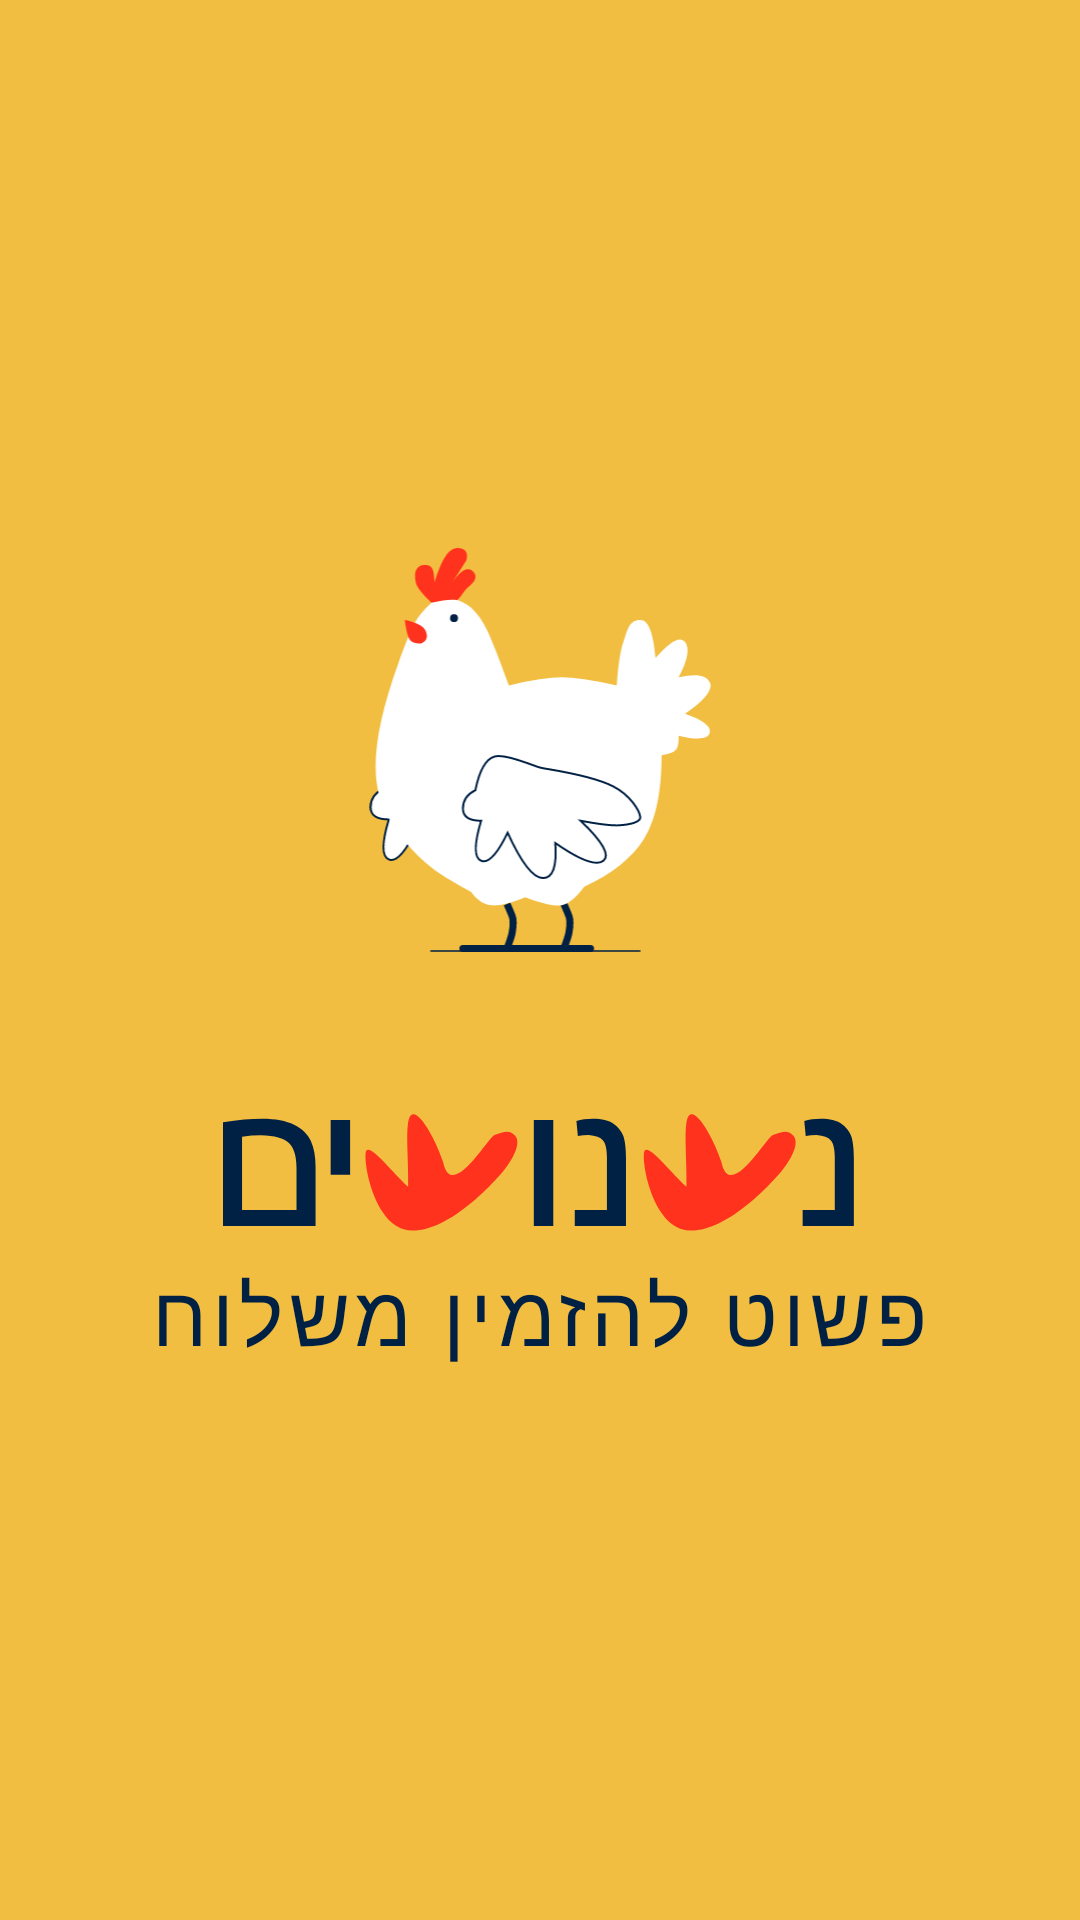

Produce the Android XML layout that renders to this screen, including the resource entries it uses.
<!-- AndroidManifest.xml: application theme Theme.AppCompat.Light.NoActionBar -->
<!-- res/layout/activity_main.xml -->
<?xml version="1.0" encoding="utf-8"?>
<LinearLayout xmlns:android="http://schemas.android.com/apk/res/android"
    xmlns:app="http://schemas.android.com/apk/res-auto"
    xmlns:tools="http://schemas.android.com/tools"
    android:layout_width="match_parent"
    android:layout_height="match_parent"
    tools:context=".MainActivity"
    android:background="#f2be42"
    android:layoutDirection="rtl"
    android:gravity="center">


    <LinearLayout
        android:layout_width="match_parent"
        android:layout_height="wrap_content"
        android:orientation="vertical"
        android:layout_centerInParent="true"
        android:layoutDirection="rtl">


        <ImageView
            android:layout_width="120dp"
            android:layout_height="135dp"
            android:layout_gravity="center"
            android:src="@drawable/ic_main_chicken_logo"/>


        <ImageView
            android:layout_width="243dp"
            android:layout_height="wrap_content"
            android:src="@drawable/ic_nishnushim"
            android:layout_gravity="center"
            android:layout_marginTop="42dp"/>


        <TextView
            android:layout_width="wrap_content"
            android:layout_height="wrap_content"
            android:layout_gravity="center"
            android:fontFamily="@font/assistant_regular"
            android:letterSpacing="0.06"
            android:layout_marginTop="4dp"
            android:text="פשוט להזמין משלוח"
            android:textColor="#002144"
            android:textSize="28sp"/>

    </LinearLayout>

</LinearLayout>
<!-- resources referenced by this layout -->
<resources>
  <!-- drawable ic_main_chicken_logo: vector/xml drawable (drawable, 4921 chars, omitted) -->
  <!-- drawable ic_nishnushim: vector/xml drawable (drawable, 2311 chars, omitted) -->
</resources>
